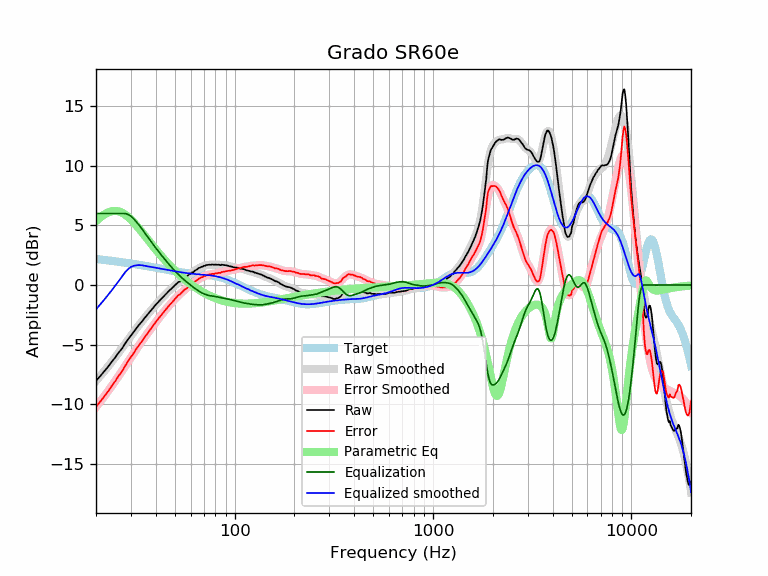

Values plotted in this chart, from the file beside it:
frequency, raw, error, smoothed, error_smoothed, equalization, parametric_eq, equalized_raw, equalized_smoothed, target
20, -8.03, -10.22, -8.04, -10.23, 6.00, 5.36, -2.03, -2.04, 2.19
21, -7.64, -9.79, -7.64, -9.78, 6.00, 5.67, -1.64, -1.64, 2.15
22, -7.24, -9.35, -7.23, -9.34, 6.00, 5.91, -1.24, -1.23, 2.11
23, -6.86, -8.93, -6.84, -8.91, 6.00, 6.09, -0.86, -0.84, 2.07
24, -6.44, -8.47, -6.45, -8.48, 6.00, 6.19, -0.44, -0.45, 2.03
25, -6.08, -8.07, -6.06, -8.05, 6.00, 6.22, -0.08, -0.06, 1.99
26, -5.67, -7.62, -5.68, -7.63, 6.00, 6.18, 0.33, 0.32, 1.95
27, -5.35, -7.26, -5.31, -7.22, 6.00, 6.07, 0.65, 0.69, 1.91
28, -4.93, -6.81, -4.94, -6.82, 6.00, 5.92, 1.07, 1.06, 1.88
29, -4.56, -6.40, -4.59, -6.43, 5.93, 5.72, 1.37, 1.33, 1.84
30, -4.24, -6.04, -4.26, -6.06, 5.77, 5.50, 1.53, 1.52, 1.80
31, -3.93, -5.70, -3.93, -5.70, 5.55, 5.25, 1.62, 1.61, 1.77
32, -3.61, -5.34, -3.63, -5.36, 5.29, 4.99, 1.68, 1.66, 1.73
33, -3.33, -5.02, -3.34, -5.04, 5.02, 4.73, 1.69, 1.67, 1.69
34, -3.09, -4.75, -3.07, -4.73, 4.73, 4.46, 1.64, 1.66, 1.66
35, -2.81, -4.43, -2.81, -4.43, 4.43, 4.20, 1.62, 1.62, 1.62
36, -2.57, -4.16, -2.56, -4.15, 4.15, 3.94, 1.58, 1.59, 1.59
37, -2.35, -3.90, -2.33, -3.88, 3.88, 3.69, 1.53, 1.55, 1.55
38, -2.10, -3.62, -2.10, -3.62, 3.62, 3.44, 1.52, 1.52, 1.52
39, -1.88, -3.36, -1.88, -3.36, 3.36, 3.21, 1.48, 1.48, 1.48
40, -1.65, -3.10, -1.67, -3.12, 3.12, 2.98, 1.47, 1.45, 1.45
41, -1.46, -2.88, -1.47, -2.89, 2.89, 2.77, 1.43, 1.42, 1.42
42, -1.27, -2.65, -1.28, -2.66, 2.66, 2.56, 1.39, 1.38, 1.38
43, -1.10, -2.45, -1.09, -2.45, 2.45, 2.36, 1.35, 1.35, 1.35
44, -0.93, -2.25, -0.92, -2.24, 2.24, 2.18, 1.31, 1.32, 1.32
45, -0.76, -2.05, -0.75, -2.04, 2.04, 2.00, 1.28, 1.29, 1.29
46, -0.59, -1.85, -0.60, -1.86, 1.86, 1.82, 1.27, 1.26, 1.26
47, -0.44, -1.67, -0.44, -1.67, 1.67, 1.66, 1.23, 1.23, 1.23
48, -0.31, -1.51, -0.30, -1.50, 1.50, 1.50, 1.19, 1.20, 1.20
49, -0.17, -1.35, -0.16, -1.34, 1.34, 1.35, 1.17, 1.18, 1.18
50, -0.02, -1.17, -0.03, -1.18, 1.18, 1.21, 1.16, 1.15, 1.15
51, 0.11, -1.02, 0.10, -1.03, 1.03, 1.07, 1.14, 1.13, 1.13
52, 0.25, -0.85, 0.21, -0.89, 0.89, 0.94, 1.14, 1.10, 1.10
53, 0.29, -0.79, 0.33, -0.75, 0.75, 0.81, 1.04, 1.08, 1.08
54, 0.42, -0.64, 0.43, -0.63, 0.63, 0.69, 1.05, 1.06, 1.06
55, 0.54, -0.50, 0.53, -0.51, 0.51, 0.58, 1.05, 1.04, 1.04
56, 0.65, -0.37, 0.62, -0.40, 0.40, 0.47, 1.05, 1.02, 1.02
57, 0.69, -0.31, 0.72, -0.29, 0.29, 0.36, 0.98, 1.00, 1.00
58, 0.79, -0.20, 0.80, -0.19, 0.19, 0.26, 0.98, 0.99, 0.99
59, 0.91, -0.06, 0.89, -0.09, 0.09, 0.17, 1.00, 0.97, 0.97
60, 0.95, -0.01, 0.97, 0.01, -0.01, 0.08, 0.94, 0.96, 0.96
61, 1.08, 0.13, 1.05, 0.10, -0.10, -0.01, 0.98, 0.95, 0.95
62, 1.08, 0.14, 1.13, 0.19, -0.19, -0.10, 0.89, 0.94, 0.94
63, 1.21, 0.29, 1.20, 0.28, -0.28, -0.18, 0.93, 0.92, 0.92
64, 1.27, 0.36, 1.27, 0.36, -0.36, -0.25, 0.91, 0.91, 0.91
65, 1.34, 0.43, 1.34, 0.44, -0.44, -0.33, 0.90, 0.91, 0.91
66, 1.43, 0.53, 1.41, 0.51, -0.51, -0.40, 0.92, 0.90, 0.90
67, 1.46, 0.57, 1.46, 0.58, -0.58, -0.46, 0.88, 0.89, 0.89
68, 1.53, 0.65, 1.52, 0.64, -0.64, -0.53, 0.89, 0.88, 0.88
69, 1.54, 0.67, 1.56, 0.69, -0.69, -0.59, 0.85, 0.87, 0.87
70, 1.62, 0.76, 1.60, 0.74, -0.74, -0.65, 0.88, 0.86, 0.86
71, 1.61, 0.76, 1.63, 0.78, -0.78, -0.71, 0.83, 0.85, 0.85
72, 1.68, 0.84, 1.66, 0.81, -0.81, -0.76, 0.87, 0.84, 0.84
73, 1.68, 0.84, 1.68, 0.84, -0.84, -0.81, 0.84, 0.84, 0.84
74, 1.70, 0.87, 1.69, 0.87, -0.87, -0.86, 0.83, 0.82, 0.83
75, 1.71, 0.90, 1.70, 0.89, -0.89, -0.91, 0.82, 0.81, 0.81
76, 1.69, 0.89, 1.71, 0.91, -0.91, -0.95, 0.78, 0.80, 0.80
77, 1.73, 0.94, 1.71, 0.92, -0.92, -0.99, 0.81, 0.79, 0.79
78, 1.71, 0.93, 1.71, 0.94, -0.94, -1.03, 0.77, 0.77, 0.78
79, 1.69, 0.93, 1.71, 0.95, -0.95, -1.07, 0.74, 0.76, 0.76
... 553 more rows
